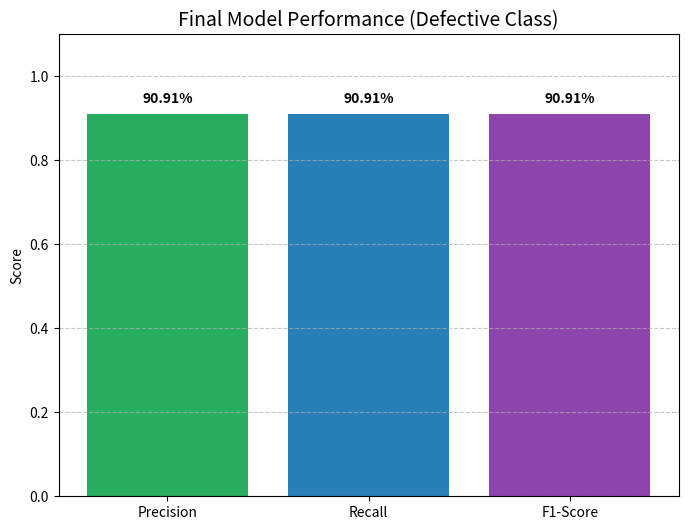

The script that saved this image:
import matplotlib.pyplot as plt
import os

def create_summary_chart():
    # Values from our evaluation
    metrics = ['Precision', 'Recall', 'F1-Score']
    values = [0.9091, 0.9091, 0.9091]
    
    os.makedirs("static/assets", exist_ok=True)
    
    plt.figure(figsize=(8, 6))
    bars = plt.bar(metrics, values, color=['#27ae60', '#2980b9', '#8e44ad'])
    plt.ylim(0, 1.1)
    plt.title('Final Model Performance (Defective Class)', fontsize=14)
    plt.ylabel('Score')
    
    # Add labels on top of bars
    for bar in bars:
        height = bar.get_height()
        plt.text(bar.get_x() + bar.get_width()/2., height + 0.02,
                 f'{height:.2%}', ha='center', va='bottom', fontweight='bold')
    
    plt.grid(axis='y', linestyle='--', alpha=0.7)
    plt.savefig('static/assets/summary_metrics.png')
    plt.close()

if __name__ == "__main__":
    create_summary_chart()
